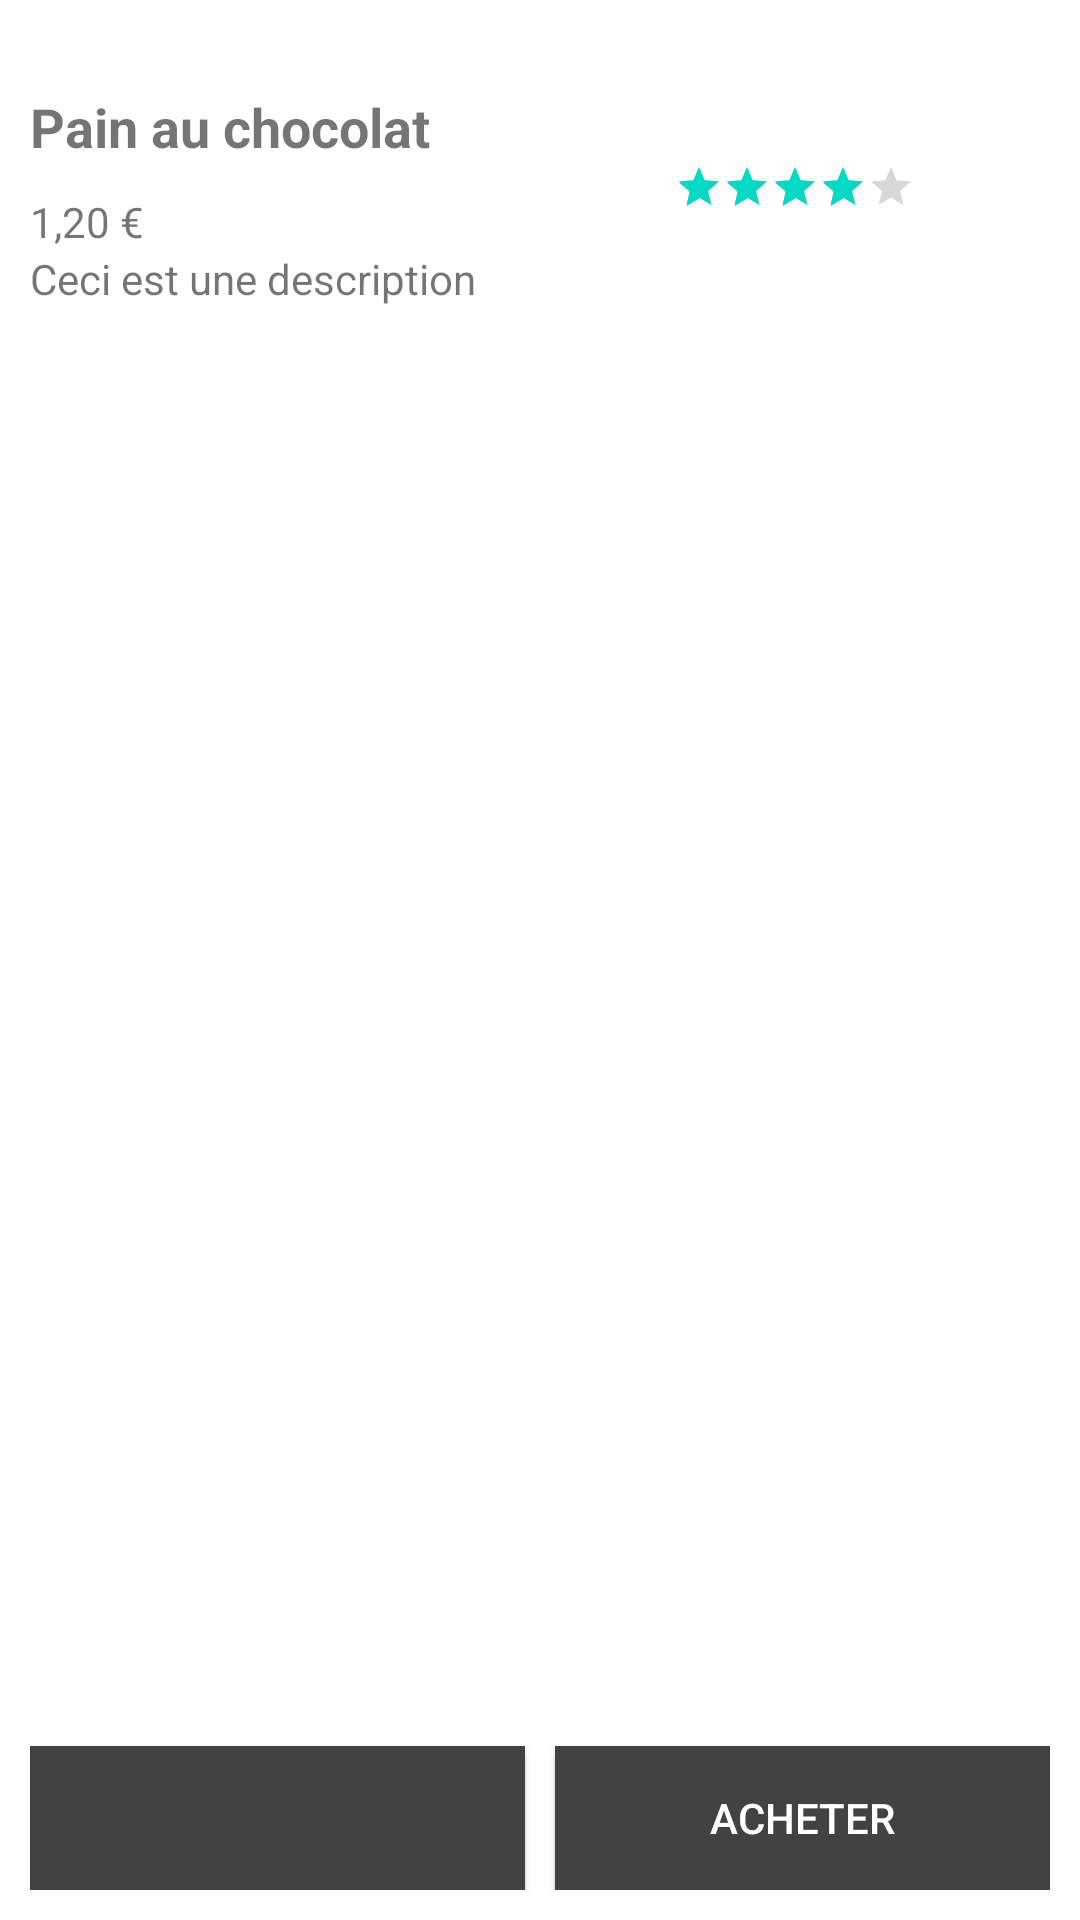

Android layout source for this screen:
<!-- AndroidManifest.xml: application theme Theme.AndroKado -->
<!-- res/layout/activity_main.xml -->
<?xml version="1.0" encoding="utf-8"?>
<androidx.constraintlayout.widget.ConstraintLayout xmlns:android="http://schemas.android.com/apk/res/android"
    xmlns:app="http://schemas.android.com/apk/res-auto"
    xmlns:tools="http://schemas.android.com/tools"
    android:layout_width="match_parent"
    android:layout_height="match_parent"
    android:padding="10dp"
    tools:context=".activity.MainActivity">

    <androidx.constraintlayout.widget.Guideline
        android:id="@+id/guideline"
        android:layout_width="match_parent"
        android:layout_height="match_parent"
        android:orientation="vertical"
        app:layout_constraintGuide_percent="0.5"/>

    <TextView
        android:id="@+id/article"
        android:layout_width="match_parent"
        android:layout_height="wrap_content"
        android:text="Pain au chocolat"
        android:layout_marginTop="20dp"
        android:textSize="18sp"
        android:textStyle="bold"
        app:layout_constraintLeft_toLeftOf="parent"
        app:layout_constraintRight_toRightOf="parent"
        app:layout_constraintTop_toTopOf="parent" />

    <TextView
        android:id="@+id/price"
        style="@style/wrap_content"
        android:text="1,20 €"
        android:layout_marginVertical="10dp"
        app:layout_constraintTop_toBottomOf="@id/article"
        app:layout_constraintLeft_toLeftOf="parent" />

    <RatingBar
        android:id="@+id/rating"
        android:layout_width="wrap_content"
        android:layout_height="wrap_content"
        android:rating="4"
        style="@style/Base.Widget.AppCompat.RatingBar.Small"
        app:layout_constraintLeft_toRightOf="@id/guideline"
        app:layout_constraintRight_toRightOf="parent"
        app:layout_constraintTop_toBottomOf="@id/article" />


    <TextView
        android:id="@+id/description"
        style="@style/wrap_content"
        android:text="Ceci est une description"
        app:layout_constraintTop_toBottomOf="@id/price"
        app:layout_constraintLeft_toLeftOf="parent"
        />

    <androidx.appcompat.widget.AppCompatButton
        android:id="@+id/buy"
        android:layout_width="0dp"
        android:layout_height="wrap_content"
        android:text="@string/button_buy"
        app:layout_constraintBottom_toBottomOf="parent"
        app:layout_constraintLeft_toLeftOf="@id/guideline"
        android:layout_marginLeft="5dp"
        app:layout_constraintRight_toRightOf="parent"
        android:background="@color/cardview_dark_background"
        android:textColor="@color/white"
        android:onClick="onClickBuy"
        />

    <androidx.appcompat.widget.AppCompatButton
        android:id="@+id/URL"
        android:layout_width="0dp"
        android:layout_height="0dp"
        android:drawableTop="@drawable/internet4"
        android:layout_marginRight="5dp"
        app:layout_constraintBottom_toBottomOf="parent"
        app:layout_constraintLeft_toLeftOf="parent"
        app:layout_constraintRight_toRightOf="@id/guideline"
        app:layout_constraintTop_toTopOf="@id/buy"
        android:background="@color/cardview_dark_background"
        android:onClick="onClickUrl"
        />

</androidx.constraintlayout.widget.ConstraintLayout>
<!-- resources referenced by this layout -->
<resources>
  <color name="white">#FFFFFFFF</color>
  <string name="button_buy">acheter</string>
  <style name="wrap_content">
          <item name="android:layout_width"> wrap_content</item>
          <item name="android:layout_height">wrap_content</item>
          <item name="backgroundColor">@color/cardview_shadow_end_color</item>
      </style>
  <style name="Theme.AndroKado" parent="Theme.MaterialComponents.DayNight.DarkActionBar">
          
          <item name="colorPrimary">@color/grey</item>
          <item name="colorPrimaryVariant">@color/teal_700</item>
          <item name="colorOnPrimary">@color/white</item>
          
          <item name="colorSecondary">@color/teal_200</item>
          <item name="colorSecondaryVariant">@color/teal_700</item>
          <item name="colorOnSecondary">@color/black</item>
          
          <item name="android:statusBarColor" tools:targetApi="l">?attr/colorPrimaryVariant</item>
          
      </style>
  <color name="grey">#7D9CAA</color>
  <color name="teal_700">#FF018786</color>
  <color name="teal_200">#FF03DAC5</color>
  <color name="black">#FF000000</color>
</resources>
